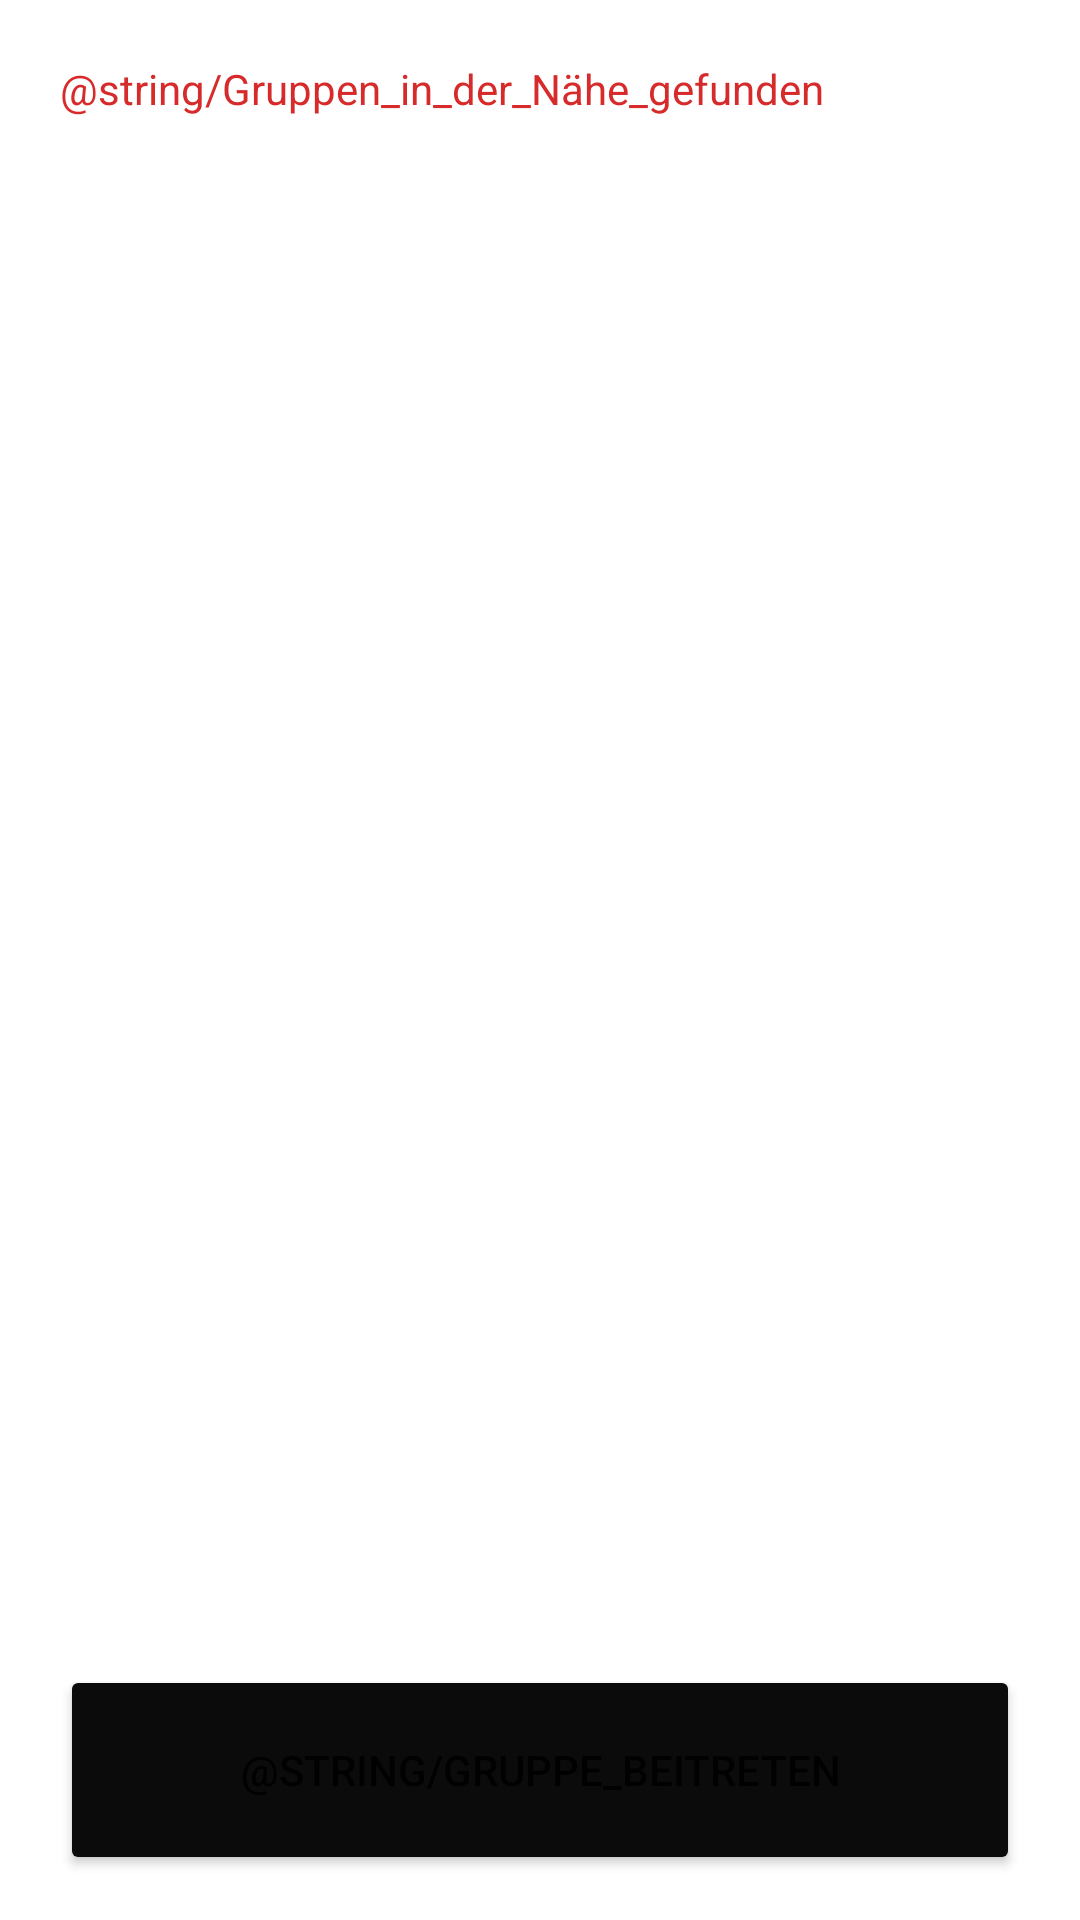

Layout XML and referenced resources for this Android screen:
<!-- AndroidManifest.xml: application theme Theme.CommunityShopping -->
<!-- res/layout/activity_join_group.xml -->
<?xml version="1.0" encoding="utf-8"?>
<androidx.constraintlayout.widget.ConstraintLayout xmlns:android="http://schemas.android.com/apk/res/android"
        xmlns:tools="http://schemas.android.com/tools"
        xmlns:app="http://schemas.android.com/apk/res-auto"
        android:layout_width="match_parent"
        android:layout_height="match_parent"
        tools:context=".welcome.JoinGroupActivity">

    <ScrollView
            android:layout_width="0dp"
            android:layout_height="0dp"
            android:scrollbars="none"
            android:id="@+id/scroll"
            app:layout_constraintStart_toStartOf="parent"
            app:layout_constraintEnd_toEndOf="parent"
            app:layout_constraintBottom_toTopOf="@+id/gruppeBeitreten2"
            app:layout_constraintTop_toBottomOf="@+id/textView4"
            android:layout_marginStart="16dp"
            android:layout_marginEnd="16dp">

        <LinearLayout
                android:id="@+id/containerList"
                android:layout_width="wrap_content"
                android:layout_height="wrap_content"
                android:orientation="vertical" >

            <androidx.recyclerview.widget.RecyclerView
                    android:layout_width="match_parent"
                    android:layout_height="621dp" />
        </LinearLayout>
    </ScrollView>

    <Button
            android:text="@string/gruppe_beitreten"
            android:layout_width="0dp"
            android:layout_height="70dp"
            android:id="@+id/gruppeBeitreten2"
            app:layout_constraintEnd_toEndOf="parent"
            android:backgroundTint="@color/deepblack"
            app:layout_constraintStart_toStartOf="parent"
            app:layout_constraintHorizontal_bias="0.0"
            android:layout_marginStart="20dp"
            android:layout_marginEnd="20dp"
            app:layout_constraintBottom_toBottomOf="parent"
            android:layout_marginBottom="15dp"
            app:cornerRadius="16dp" />

    <TextView
            android:text="@string/Gruppen_in_der_Nähe_gefunden"
            android:layout_width="0dp"
            android:layout_height="wrap_content"
            android:id="@+id/textView4"
            app:layout_constraintStart_toStartOf="parent"
            app:layout_constraintEnd_toEndOf="parent"
            android:textColor="@color/brandred"
            android:layout_marginStart="20dp"
            android:layout_marginEnd="20dp"
            app:layout_constraintTop_toTopOf="parent"
            android:layout_marginTop="20dp" />


</androidx.constraintlayout.widget.ConstraintLayout>
<!-- resources referenced by this layout -->
<resources>
  <color name="brandred">#D72B2B</color>
  <color name="deepblack">#0C0B0B</color>
  <string name="gruppe_beitreten">Join Group</string>
  <style name="Theme.CommunityShopping" parent="Theme.MaterialComponents.DayNight.DarkActionBar">
          
          <item name="colorPrimary">@color/deepblack</item>
          <item name="colorPrimaryVariant">@color/deepblack</item>
          <item name="colorOnPrimary">@color/white</item>
          <item name="iconTint">@color/white</item>
          
          <item name="colorSecondary">@color/icegrey</item>
          <item name="colorSecondaryVariant">@color/coolgrey</item>
          <item name="colorOnSecondary">@color/brandred</item>
          
          <item name="android:statusBarColor" tools:targetApi="l">?attr/colorPrimaryVariant</item>
          
          <item name="android:navigationBarColor">@color/icegrey</item>
      </style>
  <color name="white">#FFFFFFFF</color>
  <color name="icegrey">#F0F3F8</color>
  <color name="coolgrey">#D7DADC</color>
</resources>
